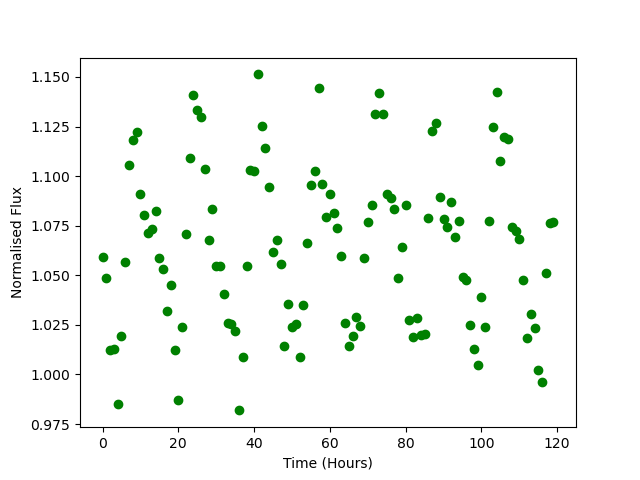

Values plotted in this chart, from the file beside it:
Time, Flux
0.0, 1.059
1.0, 1.049
2.0, 1.012
3.0, 1.013
4.0, 0.9849
5.0, 1.019
6.0, 1.057
7.0, 1.106
8.0, 1.118
9.0, 1.122
10.0, 1.091
11.0, 1.08
12.0, 1.071
13.0, 1.073
14.0, 1.082
15.0, 1.059
16.0, 1.053
17.0, 1.032
18.0, 1.045
19.0, 1.012
20.0, 0.987
21.0, 1.024
22.0, 1.071
23.0, 1.109
24.0, 1.141
25.0, 1.133
26.0, 1.13
27.0, 1.104
28.0, 1.068
29.0, 1.083
30.0, 1.055
31.0, 1.055
32.0, 1.041
33.0, 1.026
34.0, 1.025
35.0, 1.022
36.0, 0.9819
37.0, 1.009
38.0, 1.055
39.0, 1.103
40.0, 1.103
41.0, 1.151
42.0, 1.125
43.0, 1.114
44.0, 1.095
45.0, 1.062
46.0, 1.068
47.0, 1.056
48.0, 1.014
49.0, 1.036
50.0, 1.024
51.0, 1.026
52.0, 1.009
53.0, 1.035
54.0, 1.066
55.0, 1.095
56.0, 1.103
57.0, 1.144
58.0, 1.096
59.0, 1.079
... 60 more rows
